Run: headless pygame with SDL's dummy video driver; simulated clock (each Clock.tick advances the game by its frame time, no real sleeping); random seed 0; keys injected as events and as key.get_pressed() state; mouse plan: one left click at the window centre at the start of phase 2, then a move to the lower-right quarter at the start of phase 3.
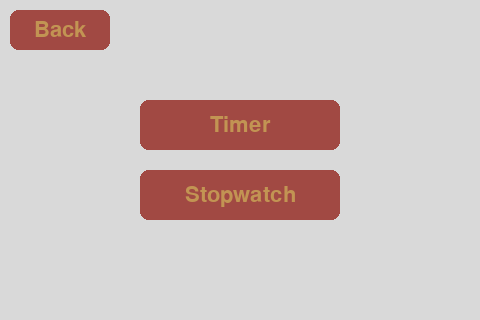
Frame 1 of 4 · flips 1–60 · no input
Frame 2 of 4 · flips 61–180 · clicked the window centre · tapped SPACE, RETURN · held RIGHT (→), D · screen unchanged from frame 1, image omitted
Frame 3 of 4 · flips 181–300 · moved the mouse to the lower-right quarter · held DOWN (↓), S · screen unchanged from frame 2, image omitted
Frame 4 of 4 · flips 301–420 · held LEFT (←), A, UP (↑), W · screen unchanged from frame 3, image omitted

The pygame program that drew these frames:

import time
import pygame
import sys

# Initialize pygame
pygame.init()
SCREEN_WIDTH, SCREEN_HEIGHT = 480, 320
screen = pygame.display.set_mode((SCREEN_WIDTH, SCREEN_HEIGHT))
pygame.display.set_caption("Timer & Stopwatch")
font = pygame.font.SysFont(None, 32)
large_font = pygame.font.SysFont(None, 72)

# Colors
BLACK = (0, 0, 0)
GOLD = (194, 148, 83)
RED = (161, 73, 67)
WHITE = (255, 255, 255)
DARK_GRAY = (30, 30, 30)
BASE = (107, 106, 105)
LIGHT_GRAY = (217, 217, 217)

class Button:
    def __init__(self, rect, text):
        self.rect = pygame.Rect(rect)
        self.text = text

    def draw(self):
        pygame.draw.rect(screen, RED, self.rect, border_radius=8)
        text_surface = font.render(self.text, True, GOLD)
        text_rect = text_surface.get_rect(center=self.rect.center)
        screen.blit(text_surface, text_rect)

    def is_pressed(self, pos):
        return self.rect.collidepoint(pos)

def format_time(seconds):
    hours = int(seconds // 3600)
    minutes = int((seconds % 3600) // 60)
    secs = int(seconds % 60)
    return f"{hours:02}:{minutes:02}:{secs:02}"

def run_timer_app():
    mode = None      # Can be "Timer" or "Stopwatch"
    running = False  # Whether the stopwatch/timer is active
    start_time = 0
    elapsed = 0
    timer_seconds = 0
    timer_display_value = 0

    # Two separate rectangles: one default for Timer and one centered for Stopwatch.
    default_timer_display_rect = pygame.Rect(SCREEN_WIDTH // 2 - 100, 20, 200, 35)
    center_timer_display_rect = pygame.Rect(SCREEN_WIDTH // 2 - 190, SCREEN_HEIGHT // 2 - 60, 380, 120)
    timer_display_rect = default_timer_display_rect

    # Mode selection buttons (displayed only on the start screen)
    timer_btn = Button((SCREEN_WIDTH // 2 - 100, SCREEN_HEIGHT // 2 - 60, 200, 50), "Timer")
    sw_btn = Button((SCREEN_WIDTH // 2 - 100, SCREEN_HEIGHT // 2 + 10, 200, 50), "Stopwatch")
    
    # Buttons for active modes (only visible after mode selection)
    start_btn = Button((40, 260, 120, 40), "Start")
    stop_btn = Button((180, 260, 120, 40), "Stop")
    reset_btn = Button((320, 260, 120, 40), "Restart")
    back_btn = Button((10, 10, 100, 40), "Back")
    home_btn = Button((10,10, 100, 30), "Home")

    # Create buttons to adjust the timer (only used in Timer mode)
    x_center = SCREEN_WIDTH // 2
    y_start = 70
    column_width = 100
    row_height = 45

    time_labels = [
        ("+5h", "+5m", "+5s"),
        ("+1h", "+1m", "+1s"),
        ("-1h", "-1m", "-1s"),
        ("-5h", "-5m", "-5s")
    ]

    time_buttons = []
    for row_idx, row in enumerate(time_labels):
        for col_idx, label in enumerate(row):
            x = x_center + (col_idx - 1) * column_width - 35
            y = y_start + row_idx * row_height
            time_buttons.append(Button((x, y, 70, 40), label))

    clock = pygame.time.Clock()

    while True:
        screen.fill(LIGHT_GRAY)
        layer_rect = pygame.Rect(10, 10, SCREEN_WIDTH - 20, SCREEN_HEIGHT - 20)
        pygame.draw.rect(screen, LIGHT_GRAY, layer_rect, border_radius=15)


        for event in pygame.event.get():
            if event.type == pygame.QUIT:
                pygame.quit()
                sys.exit()
            elif event.type == pygame.MOUSEBUTTONDOWN:
                pos = event.pos

                if mode is None:
                    # Start screen: Only allow selection of Timer or Stopwatch mode.
                    

                    if timer_btn.is_pressed(pos):
                        mode = "Timer"
                        timer_display_value = timer_seconds
                        timer_display_rect = default_timer_display_rect
                    elif sw_btn.is_pressed(pos):
                        mode = "Stopwatch"
                        elapsed = 0
                        timer_display_value = 0
                        running = False

                        # For Stopwatch mode, always use the centered display.
                        
                elif reset_btn.is_pressed(pos):
                    # Reset to the start screen
                    running = False
                    elapsed = 0
                    timer_seconds = 0
                    timer_display_value = 0
                    timer_display_rect = default_timer_display_rect

                elif start_btn.is_pressed(pos):
                    if not running:
                        start_time = time.time()
                        running = True
                        if mode == "Stopwatch":
                            # Allow resuming from a paused value.
                            start_time -= elapsed
                        elif mode == "Timer":
                            elapsed = 0
                            # In Timer mode, once started, use the centered display.
                            timer_display_rect = center_timer_display_rect

                elif stop_btn.is_pressed(pos):
                    if running:
                        elapsed = time.time() - start_time
                        running = False
                        if mode == "Timer":
                            timer_display_value = max(0, timer_seconds - elapsed)
                            timer_display_rect = default_timer_display_rect
                        elif mode == "Stopwatch":
                            timer_display_value = elapsed

                # Timer mode button controls (only available when mode is Timer and not running)
                if mode == "Timer" and not running:
                    if back_btn.is_pressed(pos):
                        mode = None
                        running = False
                        elapsed = 0
                        timer_seconds = 0
                        timer_display_value = 0
                        timer_display_rect = default_timer_display_rect
                    for b in time_buttons:
                        if b.is_pressed(pos):
                            label = b.text
                            val = int(label[1:-1])
                            if label.startswith("+"):
                                if "h" in label:
                                    timer_seconds += val * 3600
                                elif "m" in label:
                                    timer_seconds += val * 60
                                elif "s" in label:
                                    timer_seconds += val
                            elif label.startswith("-"):
                                if "h" in label:
                                    timer_seconds = max(0, timer_seconds - val * 3600)
                                elif "m" in label:
                                    timer_seconds = max(0, timer_seconds - val * 60)
                                elif "s" in label:
                                    timer_seconds = max(0, timer_seconds - val)
                            timer_display_value = timer_seconds

        # Update the timer/stopwatch value if running (only if a mode is selected)
        if mode == "Timer":
            if running:
                elapsed = time.time() - start_time
                timer_display_value = max(0, timer_seconds - elapsed)
        elif mode == "Stopwatch":
            if running:
                timer_display_value = time.time() - start_time

        # Draw UI elements only if a mode is selected.
        if mode is not None:
            # Choose display rectangle and font based on mode.
            if mode == "Stopwatch":
                if back_btn.is_pressed(pos):
                    mode = None
                    running = False
                    elapsed = 0
                    timer_seconds = 0
                    timer_display_value = 0
                    timer_display_rect = default_timer_display_rect
                display_rect = center_timer_display_rect
                font_to_use = large_font
            else:
                display_rect = timer_display_rect
                font_to_use = large_font if running else font

            # Draw the timer/stopwatch display.
            pygame.draw.rect(screen, RED, display_rect, border_radius=12)
            time_surface = font_to_use.render(format_time(timer_display_value), True, GOLD)
            time_rect = time_surface.get_rect(center=display_rect.center)
            screen.blit(time_surface, time_rect)

            # Draw control buttons.
            start_btn.draw()
            stop_btn.draw()
            reset_btn.draw()
            back_btn.draw()
            if mode == "Timer" and not running:
                for b in time_buttons:
                    b.draw()
        else:
            # Start screen: Show only the mode selection buttons.
            timer_btn.draw()
            sw_btn.draw()
            back_btn.draw()

        pygame.display.flip()
        clock.tick(30)

if __name__ == '__main__':
    run_timer_app()
